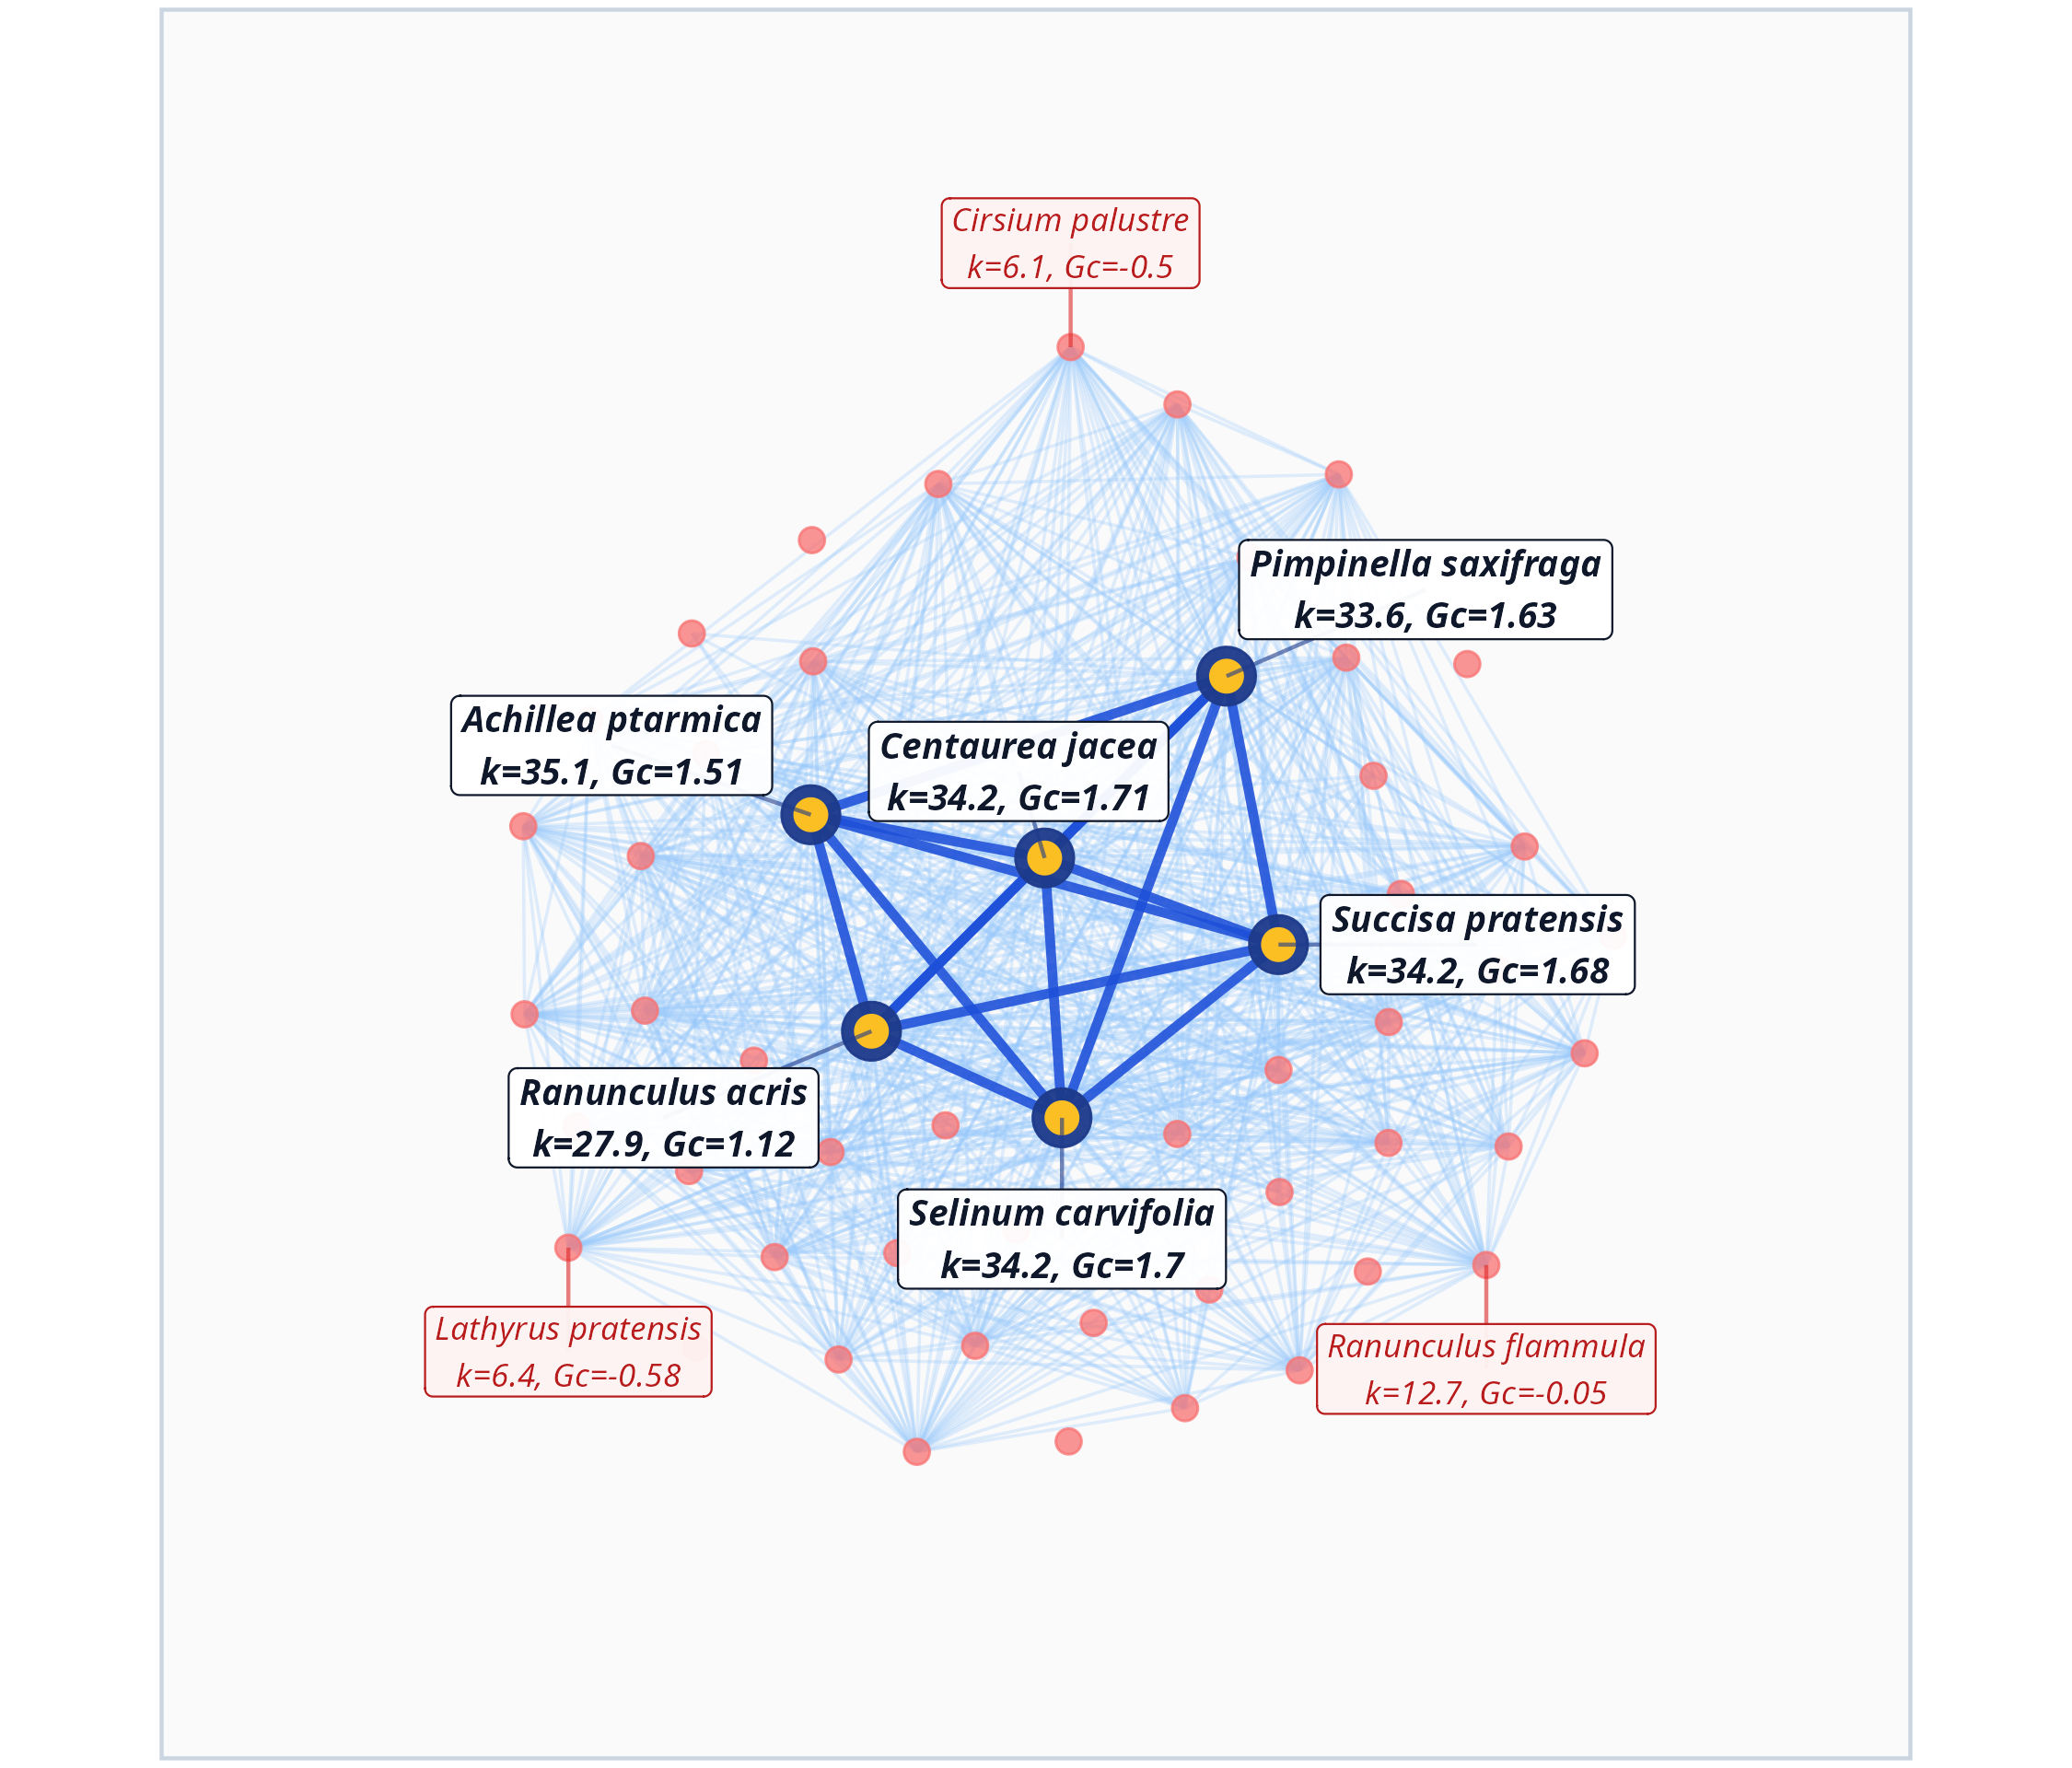

The script that saved this image:
library(igraph)
library(ggplot2)
library(dplyr)

load('/home/meow/ownCloud - Mgr Jakub Štenc Phd@owncloud.cesnet.cz/Psani_clanku/2025/Annual_dynamics_pollinator_sharing/local_packages/HanPolNet/data/interaction_data.rda')
core_def <- read.csv('/home/meow/ownCloud - Mgr Jakub Štenc Phd@owncloud.cesnet.cz/Psani_clanku/2025/Annual_dynamics_pollinator_sharing/outputs/Data_Prep/core_definition.csv')

valid_interactions <- subset(interaction_data, network_species != "not_network_species" & !is.na(plant_name) & plant_name != "")
bip_tab <- table(valid_interactions$plant_name, valid_interactions$network_species)
bip_mat <- as.matrix(bip_tab > 0) + 0

plant_adj <- bip_mat %*% t(bip_mat)
diag(plant_adj) <- 0

common_plants <- intersect(rownames(plant_adj), core_def$Plant_Species)
plant_adj <- plant_adj[common_plants, common_plants]

plant_nodes <- data.frame(Species = common_plants, stringsAsFactors = FALSE)
plant_nodes <- merge(plant_nodes, core_def[, c("Plant_Species", "Mean_k", "Obs_Mean_Gc", "Core_Status")], by.x = "Species", by.y = "Plant_Species")
plant_nodes$Role <- ifelse(plant_nodes$Core_Status == "Core", "Core Plant", "Peripheral Plant")
plant_nodes$Mean_k_round <- round(plant_nodes$Mean_k, 1)
plant_nodes$Gc_round <- round(plant_nodes$Obs_Mean_Gc, 2)

g_plant <- graph_from_adjacency_matrix(plant_adj, mode = "undirected", weighted = TRUE)

# Organic, natural core arrangement:
core_pos <- data.frame(
  Species = c("Centaurea jacea", "Succisa pratensis", "Achillea ptarmica", "Selinum carvifolia", "Pimpinella saxifraga", "Ranunculus acris"),
  x = c( 0.05,  1.40, -1.30,  0.15,  1.10, -0.95),
  y = c( 0.15, -0.35,  0.40, -1.35,  1.20, -0.85),
  lbl_x = c(-0.10,  2.55, -2.45,  0.15,  2.25, -2.15),
  lbl_y = c( 0.65, -0.35,  0.80, -2.05,  1.70, -1.35)
)

set.seed(2026)
periph_sp <- subset(plant_nodes, Role == "Peripheral Plant")$Species

coords <- matrix(0, nrow = nrow(plant_nodes), ncol = 2)
rownames(coords) <- plant_nodes$Species

for (i in 1:nrow(core_pos)) {
  coords[core_pos$Species[i], ] <- c(core_pos$x[i], core_pos$y[i])
}

# Dedicated positions for the 3 labeled peripheral plants so they represent peripheral spokes cleanly:
# Cirsium palustre: North periphery
coords["Cirsium palustre", ] <- c(0.2, 3.1)
# Lathyrus pratensis: South-West periphery
coords["Lathyrus pratensis", ] <- c(-2.7, -2.1)
# Ranunculus flammula: South-East periphery
coords["Ranunculus flammula", ] <- c(2.6, -2.2)

# Distribute remaining peripheral plants organically
remaining_periph <- setdiff(periph_sp, c("Cirsium palustre", "Lathyrus pratensis", "Ranunculus flammula"))

for (sp in remaining_periph) {
  weights <- plant_adj[sp, core_pos$Species]
  if (sum(weights) > 0) {
    w_norm <- weights / sum(weights)
    center_x <- sum(w_norm * core_pos$x)
    center_y <- sum(w_norm * core_pos$y)
  } else {
    center_x <- 0
    center_y <- 0
  }
  angle <- atan2(center_y + rnorm(1, 0, 0.4), center_x + rnorm(1, 0, 0.4))
  deg <- sum(plant_adj[sp, ])
  dist_factor <- 2.4 + 1.4 * (1 - min(deg, 25) / 25) + rnorm(1, 0, 0.25)
  coords[sp, 1] <- center_x + dist_factor * cos(angle)
  coords[sp, 2] <- center_y + dist_factor * sin(angle)
}

# 80 relaxation steps for smooth organic distribution
for (iter in 1:80) {
  for (i in 1:length(remaining_periph)) {
    sp1 <- remaining_periph[i]
    p1 <- coords[sp1, ]
    force_x <- 0
    force_y <- 0
    for (j in 1:nrow(coords)) {
      if (rownames(coords)[j] != sp1) {
        p2 <- coords[j, ]
        dx <- p1[1] - p2[1]
        dy <- p1[2] - p2[2]
        d <- sqrt(dx^2 + dy^2)
        if (d < 0.70 && d > 0.001) {
          repel <- (0.70 - d) / d
          force_x <- force_x + dx * repel * 0.18
          force_y <- force_y + dy * repel * 0.18
        }
      }
    }
    coords[sp1, 1] <- coords[sp1, 1] + force_x
    coords[sp1, 2] <- coords[sp1, 2] + force_y
  }
}

plant_nodes$x <- coords[plant_nodes$Species, 1]
plant_nodes$y <- coords[plant_nodes$Species, 2]

edges_plant <- igraph::as_data_frame(g_plant, what = "edges")
edges_plant <- merge(edges_plant, plant_nodes[, c("Species", "x", "y", "Role")], by.x = "from", by.y = "Species")
colnames(edges_plant)[4:6] <- c("x1", "y1", "role1")
edges_plant <- merge(edges_plant, plant_nodes[, c("Species", "x", "y", "Role")], by.x = "to", by.y = "Species")
colnames(edges_plant)[7:9] <- c("x2", "y2", "role2")

edges_plant$EdgeType <- ifelse(edges_plant$role1 == "Core Plant" & edges_plant$role2 == "Core Plant", "Core-Core",
                        ifelse(edges_plant$role1 == "Core Plant" | edges_plant$role2 == "Core Plant", "Core-Spoke", "Spoke-Spoke"))

edges_plot <- subset(edges_plant, EdgeType == "Core-Core" | (EdgeType == "Core-Spoke" & weight >= 3) | (EdgeType == "Spoke-Spoke" & weight >= 8))

# Labeled data frames
labels_core <- subset(plant_nodes, Role == "Core Plant")
labels_core <- merge(labels_core, core_pos[, c("Species", "lbl_x", "lbl_y")], by = "Species")
labels_core$LabelText <- paste0(labels_core$Species, "\nk=", labels_core$Mean_k_round, ", Gc=", labels_core$Gc_round)

ex_periph_df <- subset(plant_nodes, Species %in% c("Cirsium palustre", "Lathyrus pratensis", "Ranunculus flammula"))
ex_periph_df$LabelText <- paste0(ex_periph_df$Species, "\nk=", ex_periph_df$Mean_k_round, ", Gc=", ex_periph_df$Gc_round)
# Offsets for peripheral labels
ex_periph_df$lbl_x <- c(0.2, -2.7, 2.6)
ex_periph_df$lbl_y <- c(3.7, -2.7, -2.8)

base_theme <- theme_void() +
  theme(
    plot.margin = margin(2, 2, 2, 2),
    panel.background = element_rect(fill = "#FAFAFA", color = "#CBD5E1", linewidth = 1)
  )

p <- ggplot() +
  # Spoke routes
  geom_segment(data = subset(edges_plot, EdgeType != "Core-Core"),
               aes(x = x1, y = y1, xend = x2, yend = y2),
               color = "#93C5FD", alpha = 0.28, linewidth = 0.4) +
  # Core-Core backbone routes
  geom_segment(data = subset(edges_plot, EdgeType == "Core-Core"),
               aes(x = x1, y = y1, xend = x2, yend = y2),
               color = "#1D4ED8", alpha = 0.88, linewidth = 1.2) +
  # Peripheral plants
  geom_point(data = subset(plant_nodes, Role == "Peripheral Plant"),
             aes(x = x, y = y), color = "#F87171", alpha = 0.75, size = 2.8) +
  # Core plants
  geom_point(data = subset(plant_nodes, Role == "Core Plant"),
             aes(x = x, y = y), color = "#1E3A8A", size = 6.8, alpha = 0.95) +
  geom_point(data = subset(plant_nodes, Role == "Core Plant"),
             aes(x = x, y = y), color = "#FBBF24", size = 3.6) +
  # Callout lines for core labels
  geom_segment(data = labels_core, aes(x = x, y = y, xend = lbl_x, yend = lbl_y),
               color = "#1E3A8A", alpha = 0.6, linewidth = 0.5) +
  # Callout lines for peripheral labels
  geom_segment(data = ex_periph_df, aes(x = x, y = y, xend = lbl_x, yend = lbl_y),
               color = "#DC2626", alpha = 0.6, linewidth = 0.5) +
  # Core labels
  geom_label(data = labels_core, aes(x = lbl_x, y = lbl_y, label = LabelText),
             fontface = "bold.italic", size = 3.3, color = "#0F172A", fill = alpha("white", 0.95),
             label.padding = unit(0.25, "lines"), label.r = unit(0.2, "lines")) +
  # Peripheral labels
  geom_label(data = ex_periph_df, aes(x = lbl_x, y = lbl_y, label = LabelText),
             fontface = "italic", size = 3.0, color = "#B91C1C", fill = alpha("#FEF2F2", 0.96),
             label.padding = unit(0.25, "lines"), label.r = unit(0.2, "lines")) +
  coord_fixed(xlim = c(-4.6, 4.6), ylim = c(-4.6, 4.6)) +
  base_theme

ggsave("test_perfect_labels.png", p, width = 7.5, height = 6.4, dpi = 300)
cat("Saved test_perfect_labels.png\n")
